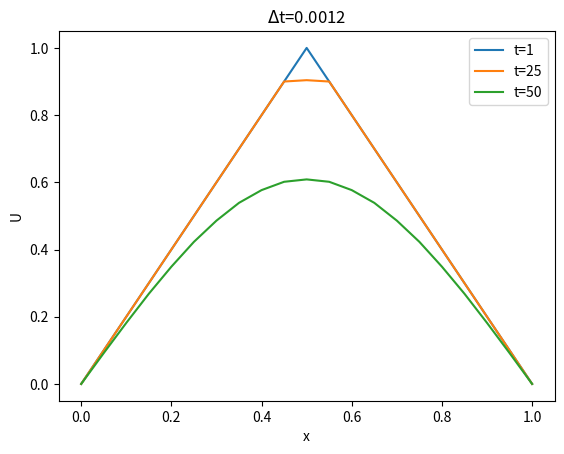

Here is the Python script that generated this plot:
#Benjamin Dalby
import numpy as np
import matplotlib.pyplot as plt
import copy

def explicit(U : np.ndarray, t: int, del_t  : float, del_x : float, snapshots = list) -> list[np.ndarray]:
    mu = del_t / (del_x**2)
    U_p = np.zeros(shape=U.shape[0])
    results = []
    J = U.shape[0]      #length of the array in space

    for n in range(t):
        #U_p[0] = 0
        for j in range(1, J-1):
            U_p[j] = U[j] + mu*(U[j+1] - 2*U[j] + U[j-1])

        
        #U_p[-1] = 0

        if n+1 in snapshots:
            results.append(copy.copy(U_p))

        U = copy.copy(U_p)

    return results

def main():
    J= 20
    U = np.zeros(J)
    del_x = 1/J         #0.05 for J =20
    T = 50
    del_t = 0.0012

    U_1 = np.linspace(0,1,11)
    U_2 = np.linspace(1,0,11)
    U = np.hstack((U_1[0:-1],U_2))


    snapshots = [1, 25, 50]
    r_head = copy.copy(U)
    results = explicit(U, T, del_t, del_x, snapshots)
    results.insert(0,r_head)

    x = np.linspace(0,1,J+1)

    for r,s in list(zip(results, snapshots)):
        plt.plot(x,r,label=f"t={s}")
        plt.xlabel("x")
        plt.ylabel("U")
        plt.title(f"$\Delta$t={del_t}")
        plt.legend(loc="upper right")
    plt.show()

main()